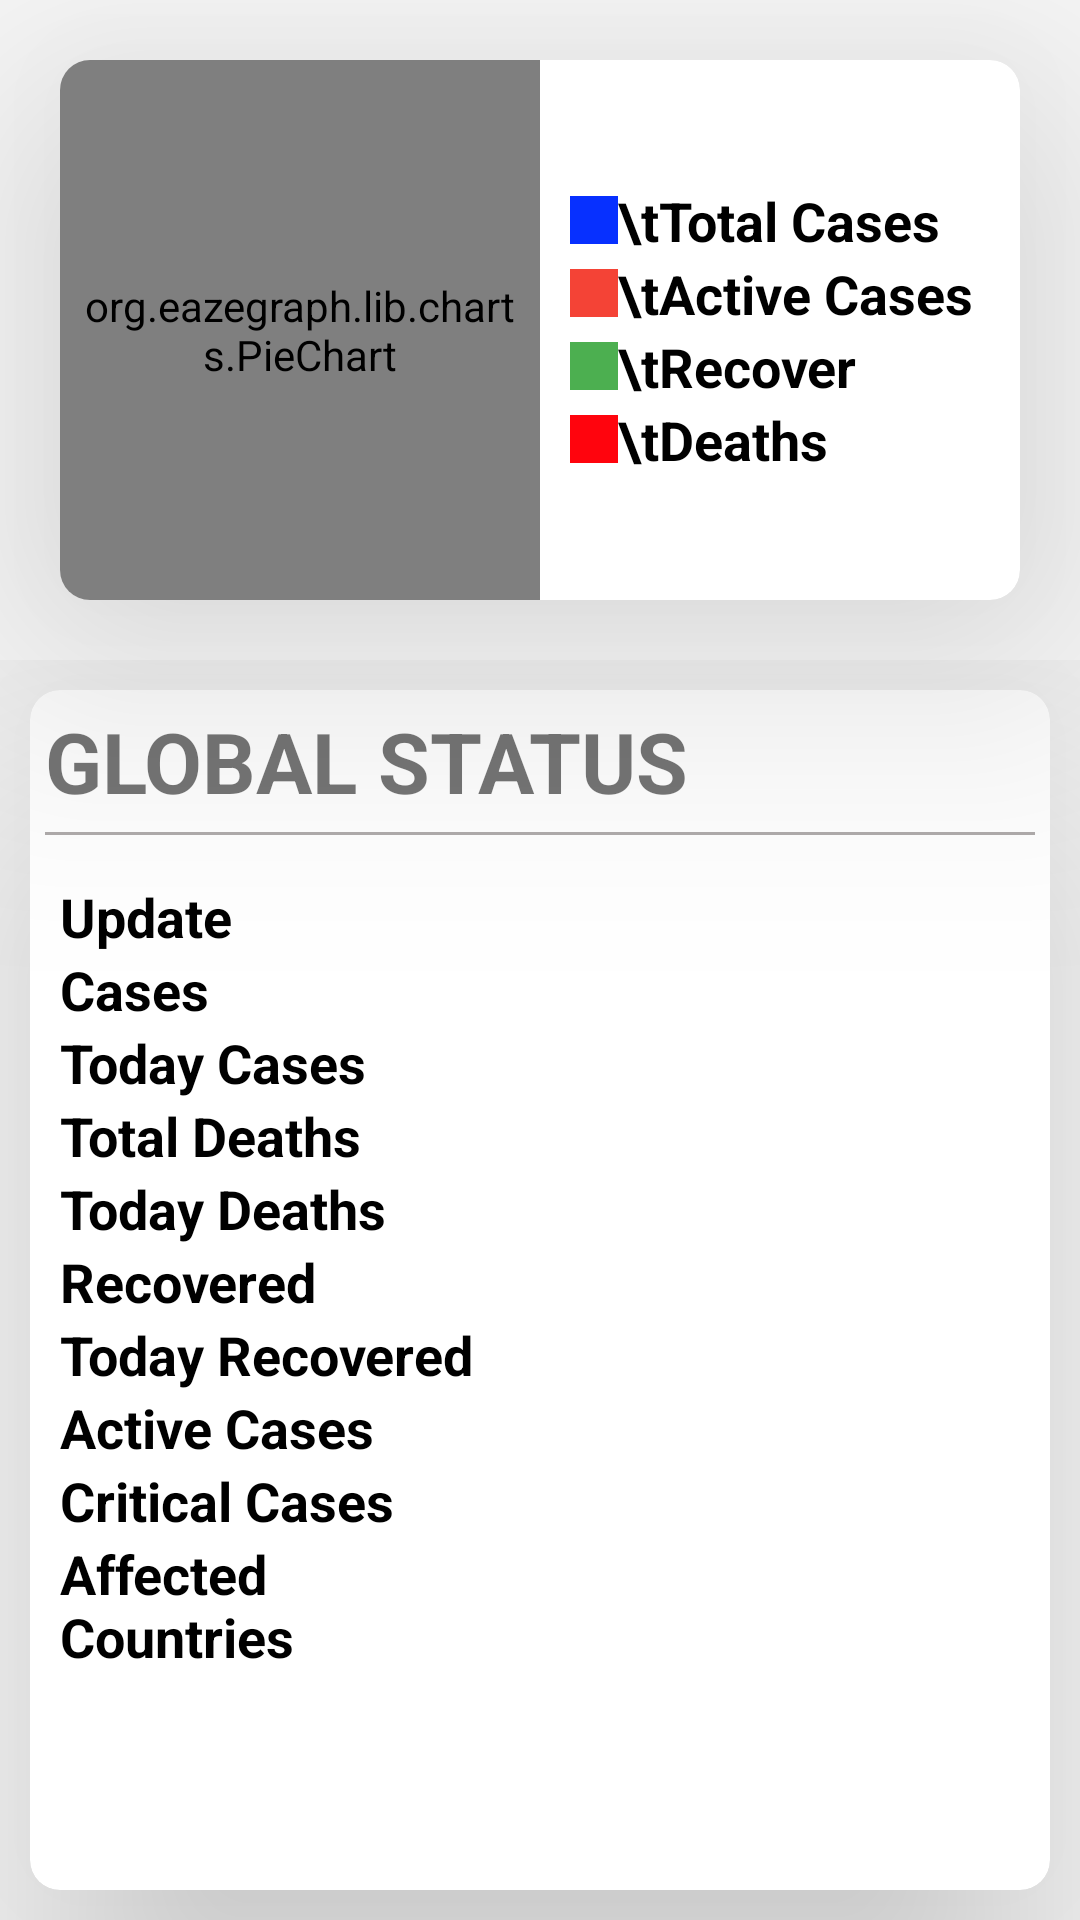

Layout XML and referenced resources for this Android screen:
<!-- AndroidManifest.xml: application theme Theme.HealthCareApp -->
<!-- res/layout/fragment_covid.xml -->
<?xml version="1.0" encoding="utf-8"?>
<FrameLayout xmlns:android="http://schemas.android.com/apk/res/android"
    xmlns:tools="http://schemas.android.com/tools"
    android:layout_width="match_parent"
    android:layout_height="match_parent"
    xmlns:app="http://schemas.android.com/apk/res-auto"
    tools:context=".DashboardFragment.CovidFragment">



    <LinearLayout
        android:orientation="vertical"
        android:layout_width="match_parent"
        android:layout_height="match_parent">

    <androidx.cardview.widget.CardView
        android:id="@+id/card_view"
        android:layout_width="match_parent"
        android:layout_height="180dp"
        android:layout_margin="20dp"
        app:cardElevation="56dp"
        app:cardCornerRadius="10dp">
        <LinearLayout
            android:layout_width="match_parent"
            android:layout_height="match_parent"
            android:weightSum="2">
            <LinearLayout
                android:layout_width="0dp"
                android:layout_height="wrap_content"
                android:layout_weight="1"
                android:gravity="center">
                <org.eazegraph.lib.charts.PieChart
                    android:layout_width="match_parent"
                    android:layout_height="300dp"
                    android:id="@+id/pieChart"
                    android:padding="8dp"/>
            </LinearLayout>
            <LinearLayout

                android:layout_width="0dp"
                android:layout_height="match_parent"
                android:layout_weight="1"
                android:gravity="center_vertical"
                android:orientation="vertical">
                <LinearLayout
                    android:layout_marginLeft="10dp"
                    android:layout_width="match_parent"
                    android:layout_height="wrap_content"
                    android:gravity="center"
                    android:orientation="horizontal">

                    <TextView
                        android:layout_width="16dp"
                        android:layout_height="16dp"
                        android:background="#0730FF" />
                    <TextView
                        android:layout_width="match_parent"
                        android:layout_height="wrap_content"
                        android:text="\tTotal Cases"
                        android:textSize="18sp"
                        android:textColor="@color/black"
                        android:textStyle="bold"/>
                </LinearLayout>
                 <LinearLayout
                     android:layout_marginLeft="10dp"
                     android:layout_width="match_parent"
                     android:layout_height="wrap_content"
                     android:gravity="center"
                     android:orientation="horizontal">

                     <TextView
                         android:layout_width="16dp"
                         android:layout_height="16dp"
                         android:background="#F44336" />
                     <TextView
                         android:layout_width="match_parent"
                         android:layout_height="wrap_content"
                         android:text="\tActive Cases"
                         android:textSize="18sp"
                         android:textColor="@color/black"
                         android:textStyle="bold"/>
                 </LinearLayout>
                <LinearLayout
                    android:layout_marginLeft="10dp"
                    android:layout_width="match_parent"
                    android:layout_height="wrap_content"
                    android:gravity="center"
                    android:orientation="horizontal">
                    <TextView
                        android:layout_width="16dp"
                        android:layout_height="16dp"
                        android:background="#4CAF50"/>
                    <TextView
                        android:layout_width="match_parent"
                        android:layout_height="wrap_content"
                        android:text="\tRecover"
                        android:textSize="18sp"
                        android:textColor="@color/black"
                        android:textStyle="bold"/>
                </LinearLayout>
                <LinearLayout
                    android:layout_marginLeft="10dp"
                    android:layout_width="match_parent"
                    android:layout_height="wrap_content"
                    android:gravity="center"
                    android:orientation="horizontal">
                    <TextView
                        android:layout_width="16dp"
                        android:layout_height="16dp"
                        android:background="#FF040D"/>
                    <TextView
                        android:layout_width="match_parent"
                        android:layout_height="wrap_content"
                        android:text="\tDeaths"
                        android:textSize="18sp"
                        android:textColor="@color/black"
                        android:textStyle="bold"/>
                </LinearLayout>

            </LinearLayout>

        </LinearLayout>
    </androidx.cardview.widget.CardView>
<LinearLayout
    android:layout_width="match_parent"
    android:layout_height="match_parent"
    android:orientation="vertical">
    <androidx.cardview.widget.CardView
        android:layout_margin="10dp"
        app:cardElevation="56dp"
        app:cardCornerRadius="10dp"
        android:layout_width="match_parent"
        android:layout_height="match_parent">
        <LinearLayout
            android:layout_width="match_parent"
            android:layout_height="match_parent"
            android:orientation="vertical">
        <TextView
            android:text="Global Status"
            android:textAllCaps="true"
            android:textStyle="bold"
            android:layout_marginLeft="5dp"
            android:layout_marginTop="5dp"
            android:textSize="28sp"
            android:layout_width="match_parent"
            android:layout_height="wrap_content"/>
        <View
            android:layout_width="match_parent"
            android:layout_height="1dp"
            android:layout_margin="5dp"
            android:background="#AFABAB"/>
        <LinearLayout
            android:layout_width="match_parent"
            android:weightSum="2"
            android:orientation="horizontal"
            android:layout_height="match_parent"
            >
            <LinearLayout
                android:layout_width="0dp"
                android:layout_height="match_parent"
                android:layout_weight="1"
                android:layout_margin="10dp"
                android:orientation="vertical">
                <TextView
                    android:layout_width="wrap_content"
                    android:layout_height="wrap_content"
                    android:textColor="@color/black"
                    android:textStyle="bold"
                    android:textSize="18sp"
                    android:text="Update"/>
                <TextView
                    android:layout_width="wrap_content"
                    android:layout_height="wrap_content"
                    android:textSize="18sp"
                    android:textColor="@color/black"
                    android:textStyle="bold"
                    android:text="Cases"/>
                <TextView
                    android:layout_width="wrap_content"
                    android:layout_height="wrap_content"
                    android:textSize="18sp"
                    android:textColor="@color/black"
                    android:textStyle="bold"
                    android:text="Today Cases"/>

                <TextView
                    android:layout_width="wrap_content"
                    android:layout_height="wrap_content"
                    android:text="Total Deaths"
                    android:textColor="@color/black"
                    android:textSize="18sp"
                    android:textStyle="bold" />
                <TextView
                android:layout_width="wrap_content"
                android:layout_height="wrap_content"
                android:textSize="18sp"
                    android:textColor="@color/black"
                    android:textStyle="bold"
                android:text="Today Deaths"/>
                <TextView
                    android:layout_width="wrap_content"
                    android:layout_height="wrap_content"
                    android:textSize="18sp"
                    android:textColor="@color/black"
                    android:textStyle="bold"
                    android:text="Recovered"
                    />
                <TextView
                    android:layout_width="wrap_content"
                    android:layout_height="wrap_content"
                    android:textSize="18sp"
                    android:textColor="@color/black"
                    android:textStyle="bold"
                    android:text="Today Recovered"/>
                <TextView
                    android:layout_width="wrap_content"
                    android:layout_height="wrap_content"
                    android:textSize="18sp"
                    android:textColor="@color/black"
                    android:textStyle="bold"
                    android:text="Active Cases"/>
                <TextView
                    android:layout_width="wrap_content"
                    android:layout_height="wrap_content"
                    android:textSize="18sp"
                    android:textColor="@color/black"
                    android:textStyle="bold"
                    android:text="Critical Cases"/>
                <TextView
                    android:layout_width="wrap_content"
                    android:layout_height="wrap_content"
                    android:textSize="18sp"
                    android:textColor="@color/black"
                    android:textStyle="bold"
                    android:text="Affected Countries"/>

            </LinearLayout>
            <LinearLayout
                android:layout_width="0dp"
                android:layout_margin="10dp"
                android:layout_height="match_parent"
                android:layout_weight="1">
        <TextView
            android:id="@+id/list"
            android:textAlignment="textEnd"
            android:textSize="20sp"
            android:textAllCaps="true"
            android:layout_width="match_parent"
            android:layout_height="match_parent"/>
            </LinearLayout>
        </LinearLayout>
        </LinearLayout>
    </androidx.cardview.widget.CardView>
</LinearLayout>
    </LinearLayout>

</FrameLayout>
<!-- resources referenced by this layout -->
<resources>
  <color name="black">#FF000000</color>
  <style name="Theme.HealthCareApp" parent="Theme.AppCompat.DayNight.NoActionBar">
          
          <item name="colorPrimary">@color/purple_500</item>
          <item name="colorPrimaryVariant">@color/purple_700</item>
          <item name="colorOnPrimary">@color/white</item>
          
          <item name="colorSecondary">@color/teal_200</item>
          <item name="colorSecondaryVariant">@color/teal_700</item>
          <item name="colorOnSecondary">@color/black</item>
          
          <item name="android:statusBarColor">?attr/colorPrimaryVariant</item>
          
          <item name="bottomSheetDialogTheme">@style/AppBottomSheetDialogTheme</item>
  
      </style>
  <color name="purple_500">#FF6200EE</color>
  <color name="purple_700">#1C8D73</color>
  <color name="white">#FFFFFFFF</color>
  <color name="teal_200">#FF03DAC5</color>
  <color name="teal_700">#FF018786</color>
  <style name="AppBottomSheetDialogTheme" parent="Theme.Design.Light.BottomSheetDialog">
          <item name="bottomSheetStyle">@style/AppModalStyle</item>
      </style>
  <style name="AppModalStyle" parent="Widget.Design.BottomSheet.Modal">
          <item name="android:background">@drawable/bottom_sheet</item>
      </style>
</resources>
